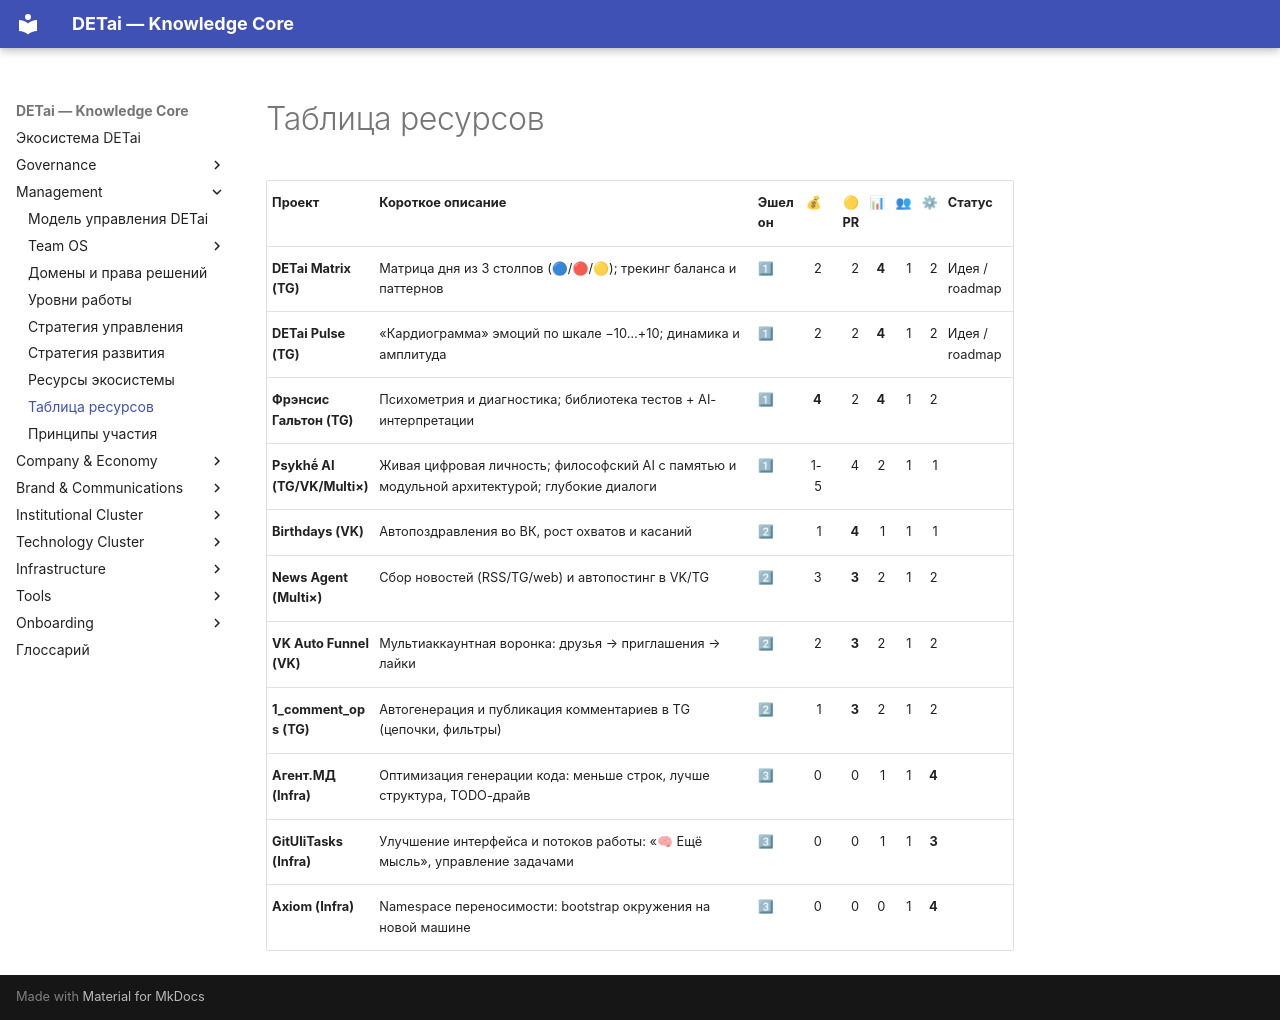

repository: DETai-org/Knowledge_substrate · page: ru/management-layer/resource-table/index.html · generator: mkdocs

---
type: ecosystem
classification:
  scope: DETai_cluster
  context: management-layer
  layer: null
  function: explanation
descriptive:
  id: detai-table-of-resources
  version: v2
  status: draft
  date_ymd: 2026-11-01
  date_update: 2026-11-01
links:
  external_links:
    - type: "MkDocs_ru"
      url: "https://docs.detai-x.com/ru/management-layer/resource-table/"
  document_links:
    - schema: ""
      link_type: ""
      linked_document_id: ""
title: Таблица ресурсов
---

# Таблица ресурсов

| Проект                       | Короткое описание                                                                            | Эшелон |    💰 | 🟡 PR |    📊 |  👥 |    ⚙ | Статус |
| ---------------------------- | -------------------------------------------------------------------------------------------- | ------ | ----: | ----: | ----: | --: | ----: | --- |
| **DETai Matrix (TG)**        | Матрица дня из 3 столпов (🔵/🔴/🟡); трекинг баланса и паттернов                             | 1⃣    |     2 |     2 | **4** |   1 |     2 | Идея / roadmap |
| **DETai Pulse (TG)**         | «Кардиограмма» эмоций по шкале −10…+10; динамика и амплитуда                                 | 1⃣    |     2 |     2 | **4** |   1 |     2 | Идея / roadmap |
| **Фрэнсис Гальтон (TG)**     | Психометрия и диагностика; библиотека тестов + AI-интерпретации                              | 1⃣    | **4** |     2 | **4** |   1 |     2 |     |
| **Psykhḗ AI (TG/VK/Multi×)** | Живая цифровая личность; философский AI с памятью и модульной архитектурой; глубокие диалоги | 1⃣    |   1-5 |     4 |     2 |   1 |     1 |     |
| **Birthdays (VK)**           | Автопоздравления во ВК, рост охватов и касаний                                               | 2⃣    |     1 | **4** |     1 |   1 |     1 |     |
| **News Agent (Multi×)**      | Сбор новостей (RSS/TG/web) и автопостинг в VK/TG                                             | 2⃣    |     3 | **3** |     2 |   1 |     2 |     |
| **VK Auto Funnel (VK)**      | Мультиаккаунтная воронка: друзья → приглашения → лайки                                       | 2⃣    |     2 | **3** |     2 |   1 |     2 |     |
| **1_comment_ops (TG)**       | Автогенерация и публикация комментариев в TG (цепочки, фильтры)                              | 2⃣    |     1 | **3** |     2 |   1 |     2 |     |
| **Агент.МД (Infra)**         | Оптимизация генерации кода: меньше строк, лучше структура, TODO-драйв                        | 3⃣    |     0 |     0 |     1 |   1 | **4** |     |
| **GitUliTasks (Infra)**      | Улучшение интерфейса и потоков работы: «🧠 Ещё мысль», управление задачами                   | 3⃣    |     0 |     0 |     1 |   1 | **3** |     |
| **Axiom (Infra)**            | Namespace переносимости: bootstrap окружения на новой машине                                 | 3⃣    |     0 |     0 |     0 |   1 | **4** |     |
